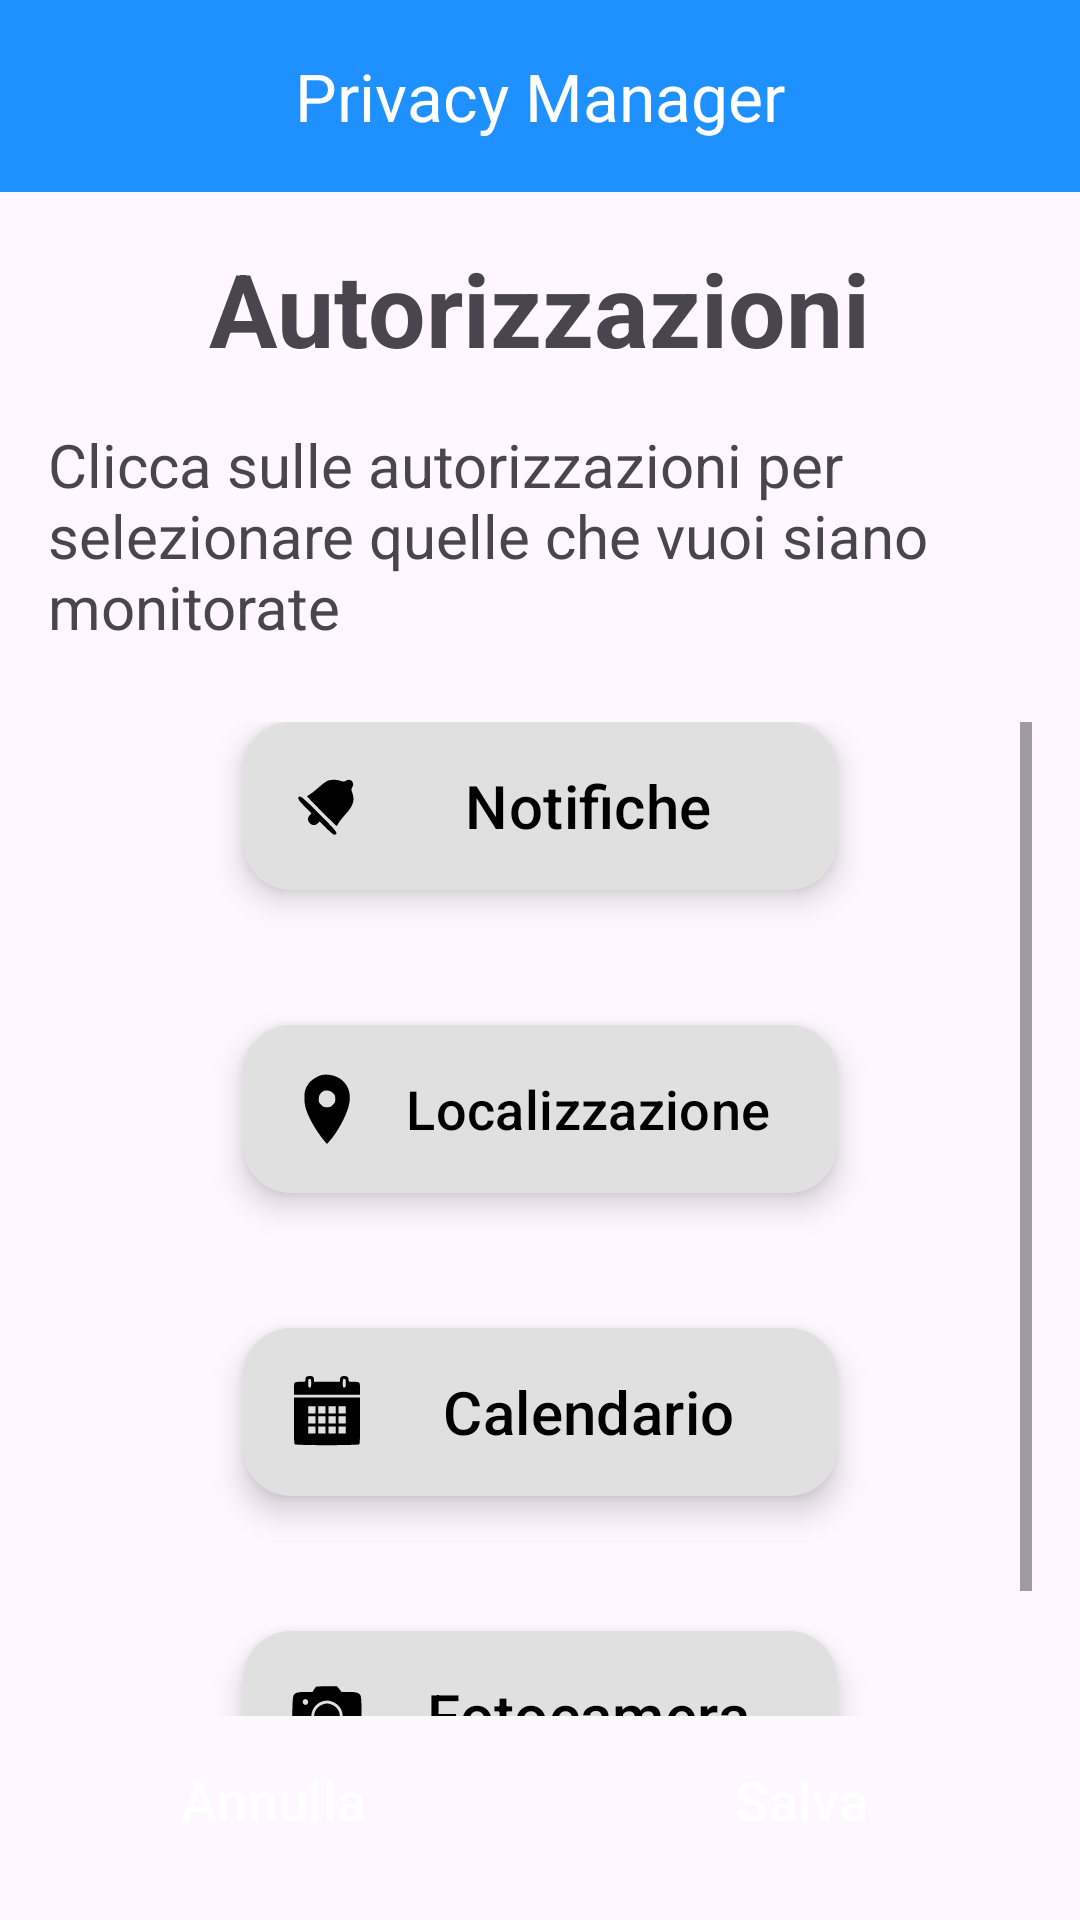

Produce the Android XML layout that renders to this screen, including the resource entries it uses.
<!-- AndroidManifest.xml: application theme Theme.PrivacyManager -->
<!-- res/layout/activity_permissions_selection.xml -->
<?xml version="1.0" encoding="utf-8"?>
<RelativeLayout xmlns:android="http://schemas.android.com/apk/res/android"
    xmlns:app="http://schemas.android.com/apk/res-auto"
    android:layout_width="match_parent"
    android:layout_height="match_parent">

    <include
        android:id="@+id/toolbarLayout"
        layout="@layout/toolbar"
        android:layout_width="match_parent"
        android:layout_height="wrap_content"
        android:layout_alignParentTop="true"/>

    <TextView
        android:id="@+id/textView"
        android:layout_width="wrap_content"
        android:layout_height="wrap_content"
        android:text="@string/permissions_text"
        android:textSize="34sp"
        android:textStyle="bold"
        android:layout_below="@+id/toolbarLayout"
        android:layout_centerHorizontal="true"
        android:layout_marginTop="@dimen/margin_top_title" />

    <TextView
        android:id="@+id/infoTextView"
        android:layout_width="wrap_content"
        android:layout_height="wrap_content"
        android:text="@string/info_permissions_selection"
        android:textSize="20sp"
        android:layout_below="@+id/textView"
        android:layout_alignParentStart="true"
        android:layout_alignParentEnd="true"
        android:layout_marginTop="@dimen/margin_top_title"
        android:layout_marginStart="@dimen/margin_top_title"
        android:layout_marginEnd="@dimen/margin_top_title"/>

    <ScrollView
        android:layout_width="wrap_content"
        android:layout_height="wrap_content"
        android:layout_below="@+id/infoTextView"
        android:layout_above="@+id/buttons_container"
        android:layout_marginTop="25dp"
        android:layout_marginStart="@dimen/margin_top_title"
        android:layout_marginEnd="@dimen/margin_top_title"
        android:layout_marginBottom="4dp">

        <RelativeLayout
            android:layout_width="match_parent"
            android:layout_height="wrap_content">

            <com.google.android.material.floatingactionbutton.ExtendedFloatingActionButton
                android:id="@+id/notification_permission"
                android:layout_width="wrap_content"
                android:layout_height="wrap_content"
                android:layout_alignParentStart="true"
                android:layout_alignParentTop="true"
                android:layout_alignParentEnd="true"
                android:layout_marginStart="@dimen/margin_start_permissions_selection"
                android:layout_marginEnd="@dimen/margin_start_permissions_selection"
                android:contentDescription="@string/info_notification"
                android:text="@string/notifications_text"
                android:textAlignment="center"
                android:textColor="@color/black"
                android:textSize="20sp"
                app:backgroundTint="@color/grey"
                app:icon="@drawable/icon_notification"
                app:iconTint="@color/black"
                app:tint="@color/black" />

            <com.google.android.material.floatingactionbutton.ExtendedFloatingActionButton
                android:id="@+id/location_permission"
                android:layout_width="wrap_content"
                android:layout_height="wrap_content"
                android:layout_alignParentStart="true"
                android:layout_below="@+id/notification_permission"
                android:layout_alignParentEnd="true"
                android:layout_marginStart="@dimen/margin_start_permissions_selection"
                android:layout_marginEnd="@dimen/margin_start_permissions_selection"
                android:layout_marginTop="@dimen/margin_top_permissions_selection"
                android:contentDescription="@string/info_location"
                android:text="@string/location_text"
                android:textAlignment="center"
                android:textColor="@color/black"
                android:textSize="18sp"
                app:backgroundTint="@color/grey"
                app:icon="@drawable/icon_location"
                app:iconTint="@color/black"
                app:tint="@color/black" />

            <com.google.android.material.floatingactionbutton.ExtendedFloatingActionButton
                android:id="@+id/calendar_permission"
                android:layout_width="wrap_content"
                android:layout_height="wrap_content"
                android:layout_alignParentStart="true"
                android:layout_below="@+id/location_permission"
                android:layout_alignParentEnd="true"
                android:layout_marginStart="@dimen/margin_start_permissions_selection"
                android:layout_marginEnd="@dimen/margin_start_permissions_selection"
                android:layout_marginTop="@dimen/margin_top_permissions_selection"
                android:contentDescription="@string/info_calendar"
                android:text="@string/calendar_text"
                android:textAlignment="center"
                android:textColor="@color/black"
                android:textSize="20sp"
                app:backgroundTint="@color/grey"
                app:icon="@drawable/icon_calendar"
                app:iconTint="@color/black"
                app:tint="@color/black" />

            <com.google.android.material.floatingactionbutton.ExtendedFloatingActionButton
                android:id="@+id/camera_permission"
                android:layout_width="wrap_content"
                android:layout_height="wrap_content"
                android:layout_alignParentStart="true"
                android:layout_below="@+id/calendar_permission"
                android:layout_alignParentEnd="true"
                android:layout_marginStart="@dimen/margin_start_permissions_selection"
                android:layout_marginEnd="@dimen/margin_start_permissions_selection"
                android:layout_marginTop="@dimen/margin_top_permissions_selection"
                android:layout_marginBottom="20dp"
                android:contentDescription="@string/info_camera"
                android:text="@string/camera_text"
                android:textAlignment="center"
                android:textColor="@color/black"
                android:textSize="20sp"
                app:backgroundTint="@color/grey"
                app:icon="@drawable/icon_camera"
                app:iconTint="@color/black"
                app:tint="@color/black" />

            

        </RelativeLayout>
    </ScrollView>

    <LinearLayout
        android:id="@+id/buttons_container"
        android:layout_width="match_parent"
        android:layout_height="wrap_content"
        android:layout_centerHorizontal="true"
        android:layout_alignParentBottom="true"
        android:layout_marginBottom="@dimen/margin_top_title"
        android:weightSum="2">

        <Button
            android:id="@+id/cancel_button"
            style="?android:attr/buttonBarButtonStyle"
            android:layout_width="@dimen/button_width"
            android:layout_height="wrap_content"
            android:layout_weight="1"
            android:backgroundTint="@color/cancel"
            android:layout_marginEnd="5dp"
            android:textSize="18sp"
            android:text="@string/cancel_button"
            android:textColor="@color/white" />

        <Button
            android:id="@+id/forward_button"
            style="?android:attr/buttonBarButtonStyle"
            android:layout_width="@dimen/button_width"
            android:layout_height="wrap_content"
            android:layout_marginStart="5dp"
            android:layout_marginEnd="10dp"
            android:layout_weight="1"
            android:text="@string/save"
            android:backgroundTint="@color/dark_grey"
            android:clickable="false"
            android:textColor="@color/white"
            android:textSize="18sp" />

    </LinearLayout>
</RelativeLayout>
<!-- res/layout/toolbar.xml (included above) -->
<?xml version="1.0" encoding="utf-8"?>
<androidx.constraintlayout.widget.ConstraintLayout xmlns:android="http://schemas.android.com/apk/res/android"
    android:layout_width="match_parent"
    android:layout_height="match_parent"
    xmlns:app="http://schemas.android.com/apk/res-auto">

    <androidx.coordinatorlayout.widget.CoordinatorLayout
    android:layout_width="match_parent"
    android:layout_height="match_parent">

        <com.google.android.material.appbar.AppBarLayout
            android:layout_width="match_parent"
            android:layout_height="wrap_content">

            <com.google.android.material.appbar.MaterialToolbar
                android:id="@+id/toolbar"
                android:layout_width="match_parent"
                android:layout_height="wrap_content"
                android:background="@color/primary"
                android:minHeight="?attr/actionBarSize"
                app:title="Privacy Manager"
                app:titleCentered="true"
                app:titleTextAppearance="@style/TextAppearance.AppCompat.Large"
                app:titleTextColor="@color/white" />

        </com.google.android.material.appbar.AppBarLayout>

    </androidx.coordinatorlayout.widget.CoordinatorLayout>

</androidx.constraintlayout.widget.ConstraintLayout>
<!-- resources referenced by this layout -->
<resources>
  <color name="black">#FF000000</color>
  <color name="cancel">#87CEFA</color>
  <color name="dark_grey">#A9A9A9</color>
  <color name="grey">#E0E0E0</color>
  <color name="primary">#1E90FF</color>
  <color name="white">#FFFFFFFF</color>
  <dimen name="button_width">100dp</dimen>
  <dimen name="margin_start_permissions_selection">65dp</dimen>
  <dimen name="margin_top_permissions_selection">45dp</dimen>
  <dimen name="margin_top_title">16dp</dimen>
  <!-- drawable icon_location (drawable) -->
  <vector android:height="200dp" android:viewportHeight="100"
      android:viewportWidth="100" android:width="200dp" xmlns:android="http://schemas.android.com/apk/res/android">
      <path android:fillColor="#000000"
          android:pathData="M42.4,2.9c-5.2,1.3 -13.5,6.4 -16.5,10 -5.7,6.9 -7.3,11.8 -7.3,21.6 0,10.3 2,17.7 8.7,31 4.3,8.8 13.7,22.9 19.2,29.1l3.5,3.9 3.6,-4c10.7,-12 22.9,-34.3 26.6,-48.7 4.5,-17.8 -1,-32.2 -15.1,-39.7 -6.5,-3.4 -16.4,-4.9 -22.7,-3.2zM58.4,27.9c2.6,2.7 3.1,3.9 3.1,8.1 0,4.3 -0.5,5.4 -3.3,8.2 -2.8,2.8 -3.9,3.3 -8.2,3.3 -4.3,-0 -5.4,-0.5 -8.2,-3.3 -2.8,-2.8 -3.3,-3.9 -3.3,-8.1 0,-5.2 2.5,-9.2 7,-11.2 3.7,-1.6 9.6,-0.3 12.9,3z" android:strokeColor="#00000000"/>
  </vector>
  <!-- drawable icon_sms (drawable) -->
  <vector android:height="200dp" android:viewportHeight="100"
      android:viewportWidth="100" android:width="200dp" xmlns:android="http://schemas.android.com/apk/res/android">
      <path android:fillColor="#000000"
          android:pathData="M9.1,17.4c-4.8,2.6 -5,4.3 -5.1,32.4 0,28.6 0.3,30.7 5.5,33 1.4,0.7 4.8,1.2 7.5,1.2l5,-0 0,3.5c0,2.4 -0.9,4.5 -3.1,6.9 -3.9,4.5 -3,6 2.7,5.2 8,-1.1 15.5,-6.4 18.7,-13.3 1,-2.3 1,-2.3 24.3,-2.3 25.2,-0 27.5,-0.4 30,-5.1 1.9,-3.7 2.1,-53.4 0.2,-57.4 -2.4,-5.4 -3.4,-5.5 -45,-5.5 -29.9,0.1 -38.8,0.4 -40.7,1.4zM33,47.5c2.6,3.2 -1.3,8.1 -4.7,5.9 -2.3,-1.4 -2.8,-4.1 -1.3,-5.9 1.6,-1.9 4.4,-1.9 6,-0zM53,47.5c2.6,3.2 -1.3,8.1 -4.7,5.9 -2.3,-1.4 -2.8,-4.1 -1.3,-5.9 1.6,-1.9 4.4,-1.9 6,-0zM73,47.5c2.6,3.2 -1.3,8.1 -4.7,5.9 -2.3,-1.4 -2.8,-4.1 -1.3,-5.9 1.6,-1.9 4.4,-1.9 6,-0z" android:strokeColor="#00000000"/>
  </vector>
  <string name="calendar_text">Calendario</string>
  <string name="camera_text">Fotocamera</string>
  <string name="cancel_button">Annulla</string>
  <string name="info_calendar">Edit calendar</string>
  <string name="info_camera">Edit camera</string>
  <string name="info_location">Edit location</string>
  <string name="info_notification">Edit notification</string>
  <string name="info_permissions_selection">Clicca sulle autorizzazioni per selezionare quelle che vuoi siano monitorate</string>
  <string name="info_sms">Edit SMS</string>
  <string name="location_text">Localizzazione</string>
  <string name="notifications_text">Notifiche</string>
  <string name="permissions_text">Autorizzazioni</string>
  <string name="save">Salva</string>
  <string name="sms_text">SMS</string>
  <style name="Theme.PrivacyManager" parent="Base.Theme.PrivacyManager" />
  <style name="Base.Theme.PrivacyManager" parent="Theme.Material3.DayNight.NoActionBar">
          
          
          
          <item name="android:statusBarColor">@color/primary</item>
      </style>
</resources>
